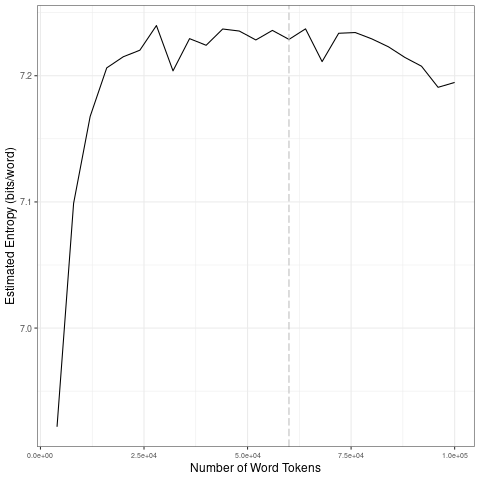

The file beside this chart, header and first rows:
file, entropy.Corpus.Size, entropy.Entropy, sd.Corpus.Size, sd.SD
data/covid-clean/2020_by_en/2020-10-06_t…, 4000, 6.922, 20000, 0.1209
data/covid-clean/2020_by_en/2020-10-06_t…, 8000, 7.099, 40000, 0.0132
data/covid-clean/2020_by_en/2020-10-06_t…, 12000, 7.168, 60000, 0.004181
data/covid-clean/2020_by_en/2020-10-06_t…, 16000, 7.206, 80000, 0.0104
data/covid-clean/2020_by_en/2020-10-06_t…, 20000, 7.215, 1e+05, 0.01342
data/covid-clean/2020_by_en/2020-10-06_t…, 24000, 7.22, 20000, 0.1209
data/covid-clean/2020_by_en/2020-10-06_t…, 28000, 7.24, 40000, 0.0132
data/covid-clean/2020_by_en/2020-10-06_t…, 32000, 7.204, 60000, 0.004181
data/covid-clean/2020_by_en/2020-10-06_t…, 36000, 7.229, 80000, 0.0104
data/covid-clean/2020_by_en/2020-10-06_t…, 40000, 7.224, 1e+05, 0.01342
data/covid-clean/2020_by_en/2020-10-06_t…, 44000, 7.237, 20000, 0.1209
data/covid-clean/2020_by_en/2020-10-06_t…, 48000, 7.235, 40000, 0.0132
data/covid-clean/2020_by_en/2020-10-06_t…, 52000, 7.228, 60000, 0.004181
data/covid-clean/2020_by_en/2020-10-06_t…, 56000, 7.236, 80000, 0.0104
data/covid-clean/2020_by_en/2020-10-06_t…, 60000, 7.229, 1e+05, 0.01342
data/covid-clean/2020_by_en/2020-10-06_t…, 64000, 7.237, 20000, 0.1209
data/covid-clean/2020_by_en/2020-10-06_t…, 68000, 7.211, 40000, 0.0132
data/covid-clean/2020_by_en/2020-10-06_t…, 72000, 7.234, 60000, 0.004181
data/covid-clean/2020_by_en/2020-10-06_t…, 76000, 7.234, 80000, 0.0104
data/covid-clean/2020_by_en/2020-10-06_t…, 80000, 7.229, 1e+05, 0.01342
data/covid-clean/2020_by_en/2020-10-06_t…, 84000, 7.223, 20000, 0.1209
data/covid-clean/2020_by_en/2020-10-06_t…, 88000, 7.214, 40000, 0.0132
data/covid-clean/2020_by_en/2020-10-06_t…, 92000, 7.208, 60000, 0.004181
data/covid-clean/2020_by_en/2020-10-06_t…, 96000, 7.191, 80000, 0.0104
data/covid-clean/2020_by_en/2020-10-06_t…, 1e+05, 7.195, 1e+05, 0.01342
